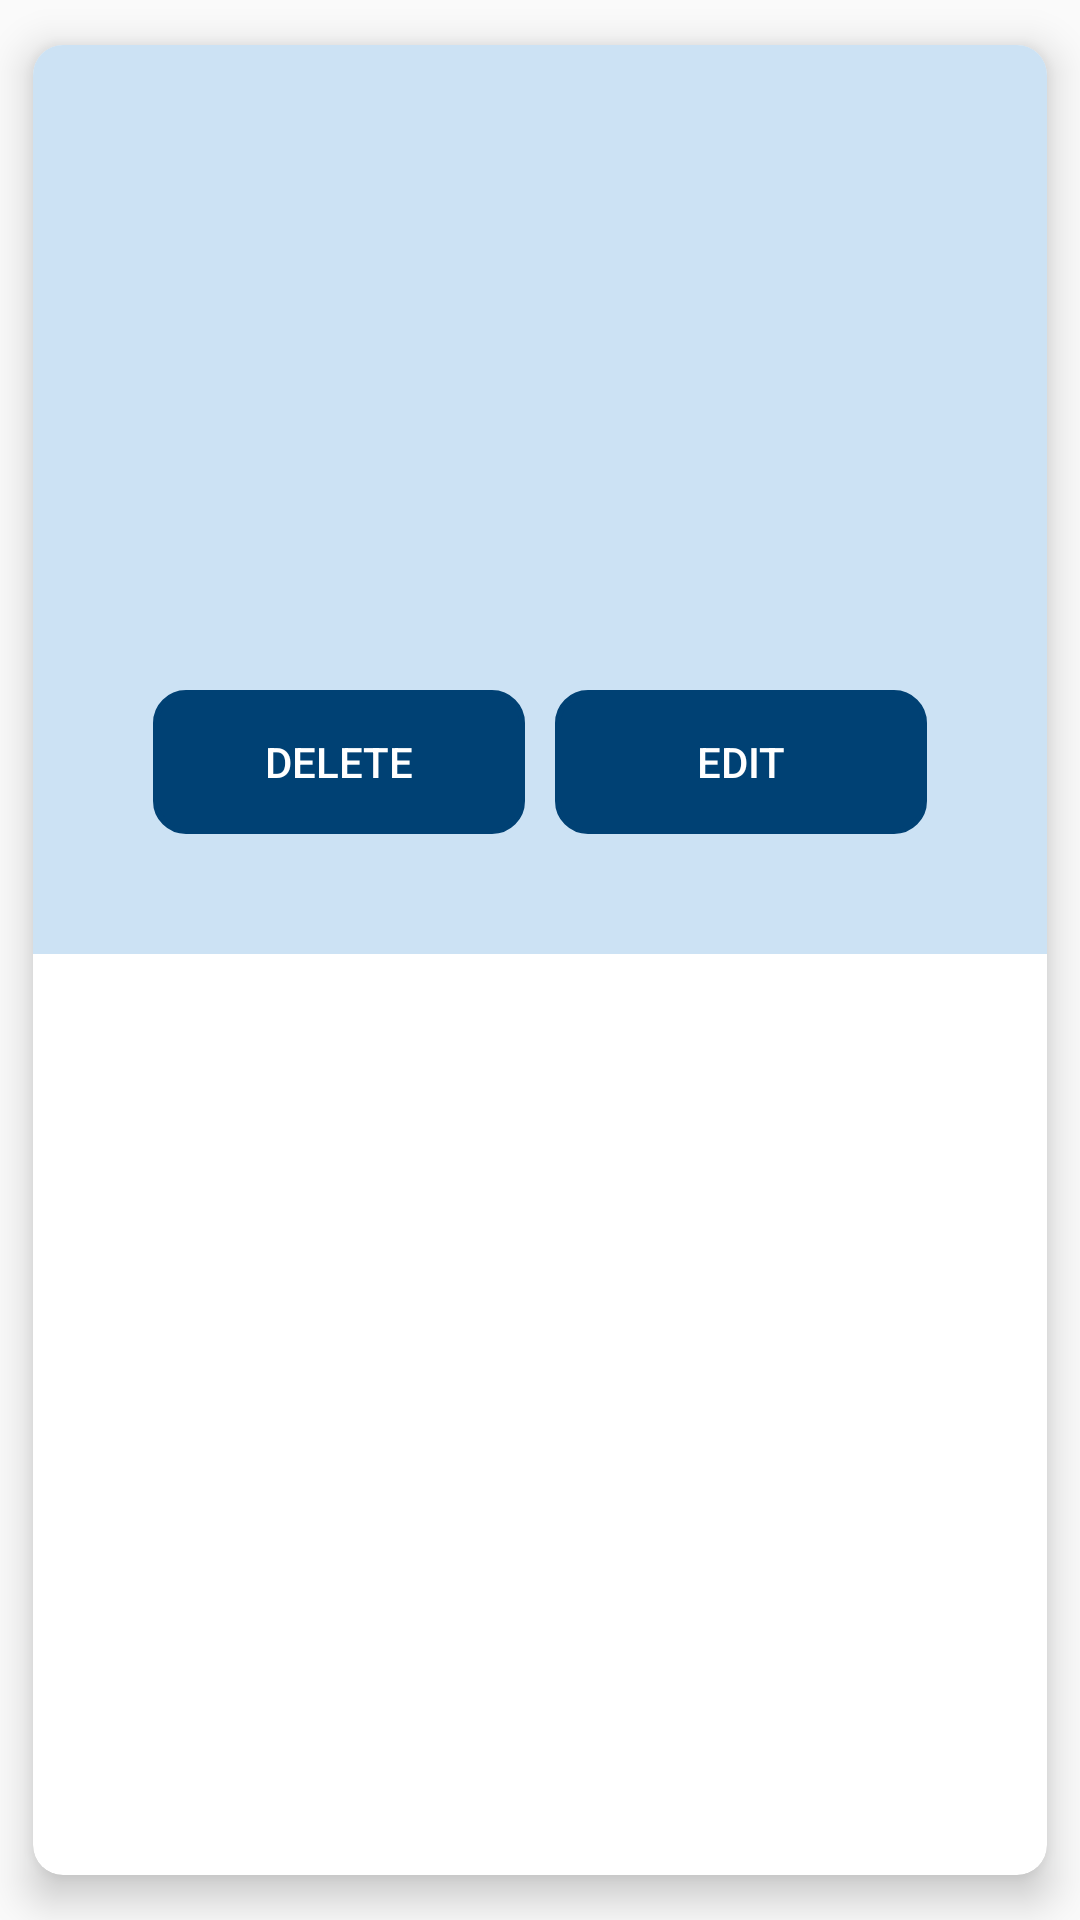

This screen was rendered from an Android layout file. Write that file and the resources it references.
<!-- AndroidManifest.xml: application theme Theme.UniConnect -->
<!-- res/layout/news_item.xml -->
<?xml version="1.0" encoding="utf-8"?>
<androidx.cardview.widget.CardView xmlns:android="http://schemas.android.com/apk/res/android"
    xmlns:app="http://schemas.android.com/apk/res-auto"
    xmlns:tools="http://schemas.android.com/tools"
    android:layout_width="match_parent"
    android:layout_height="wrap_content"
    android:layout_margin="@android:dimen/notification_large_icon_height"
    app:cardCornerRadius="10dp"
    app:cardElevation="8dp"
    app:cardUseCompatPadding="true">

    <LinearLayout
        android:id="@+id/linearLayoutNew"
        android:layout_width="match_parent"
        android:layout_height="wrap_content"
        android:background="#CCE2F4"
        android:orientation="vertical"
        android:padding="40dp">

    <TextView
        android:id="@+id/textViewDate"
        android:layout_width="match_parent"
        android:layout_height="20dp"
        android:textAlignment="center"
        android:textColor="@color/black"
        android:textSize="11sp"
        />

    <TextView
        android:id="@+id/textViewTitle"
        android:layout_width="match_parent"
        android:layout_height="45dp"
        android:textAlignment="center"
        android:layout_marginTop="10dp"
        android:textSize="30sp"
        android:fontFamily="@font/josefin_sans_bold"/>

    <TextView
        android:id="@+id/textViewContent"
        android:layout_width="match_parent"
        android:layout_height="80dp"
        android:layout_marginTop="10dp"
        android:layout_marginBottom="10dp"
        android:maxLines="5"
        android:textAlignment="center"
        android:textSize="18sp"
        android:fontFamily="@font/josefin_sans"/>

    <LinearLayout
        android:layout_width="match_parent"
        android:layout_height="wrap_content"
        android:orientation="horizontal"

        app:layout_constraintTop_toBottomOf="@id/textViewContent">

        <Button
            android:id="@+id/deleteButton"
            android:layout_width="0dp"
            android:layout_height="wrap_content"
            android:layout_weight="1"
            android:background="@drawable/custom_edittext"
            android:minHeight="48dp"
            android:text="@string/delete"
            android:backgroundTint="#004174"
            android:layout_marginEnd="10dp"
            android:textColor="@color/white"
            />

        <Button
            android:id="@+id/editButton"
            android:layout_width="0dp"
            android:layout_height="wrap_content"
            android:layout_weight="1"
            android:background="@drawable/custom_edittext"
            android:backgroundTint="#004174"
            android:minHeight="48dp"
            android:text="@string/edit"
            android:textColor="@color/white"
            tools:ignore="TouchTargetSizeCheck" />

    </LinearLayout>

    </LinearLayout>

    <LinearLayout
        android:layout_width="match_parent"
        android:layout_height="wrap_content"
        android:gravity="end"
        android:orientation="horizontal">

        <ImageView
            android:id="@+id/likeIcon"
            android:layout_width="wrap_content"
            android:layout_height="wrap_content"
            android:contentDescription="Likes"
            android:src="@drawable/baseline_thumb_up_24"
            android:clickable="true"
            android:onClick="onLikeClicked" />

        <TextView
            android:id="@+id/likeCount"
            android:layout_width="wrap_content"
            android:layout_height="wrap_content"
            android:textColor="@color/black"
            android:textSize="14sp"
            tools:text="0" />

        <ImageView
            android:id="@+id/dislikeIcon"
            android:layout_width="wrap_content"
            android:layout_height="wrap_content"
            android:layout_marginStart="8dp"
            android:contentDescription="Dislikes"
            android:src="@drawable/baseline_thumb_down_24"
            android:clickable="true"
            android:onClick="onDislikeClicked" />

        <TextView
            android:id="@+id/dislikeCount"
            android:layout_width="wrap_content"
            android:layout_height="wrap_content"
            android:layout_marginStart="4dp"
            android:textColor="@color/black"
            android:textSize="14sp"
            tools:text="0" />
    </LinearLayout>



</androidx.cardview.widget.CardView>
<!-- resources referenced by this layout -->
<resources>
  <color name="black">#FF000000</color>
  <color name="white">#FFFFFFFF</color>
  <!-- drawable custom_edittext (drawable) -->
  <?xml version="1.0" encoding="utf-8"?>
  <shape xmlns:android="http://schemas.android.com/apk/res/android"
      android:shape="rectangle">
  
      <stroke
          android:width="2dp"
          android:color="@color/white"/>
  
      <corners
          android:radius="10dp"/>
  
  </shape>
  <string name="delete">Delete</string>
  <string name="edit">Edit</string>
  <style name="Theme.UniConnect" parent="android:Theme.Material.Light.NoActionBar" />
</resources>
